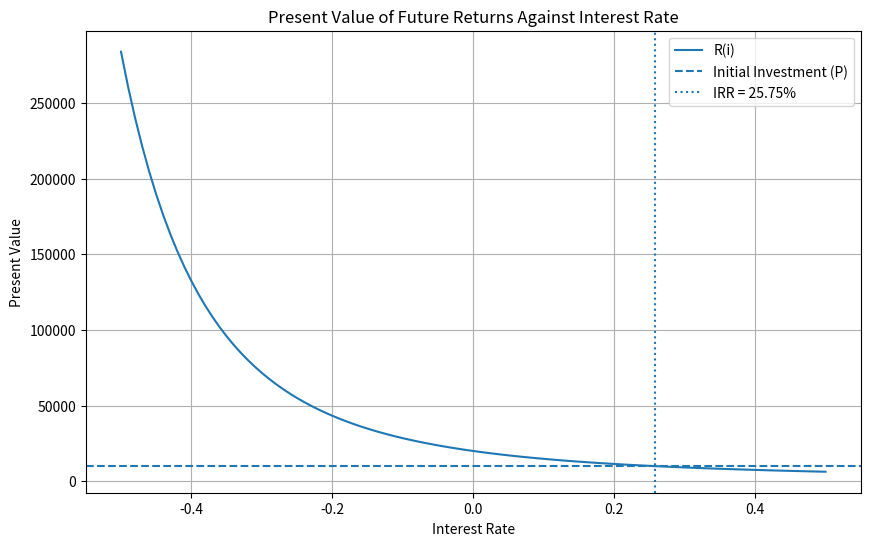
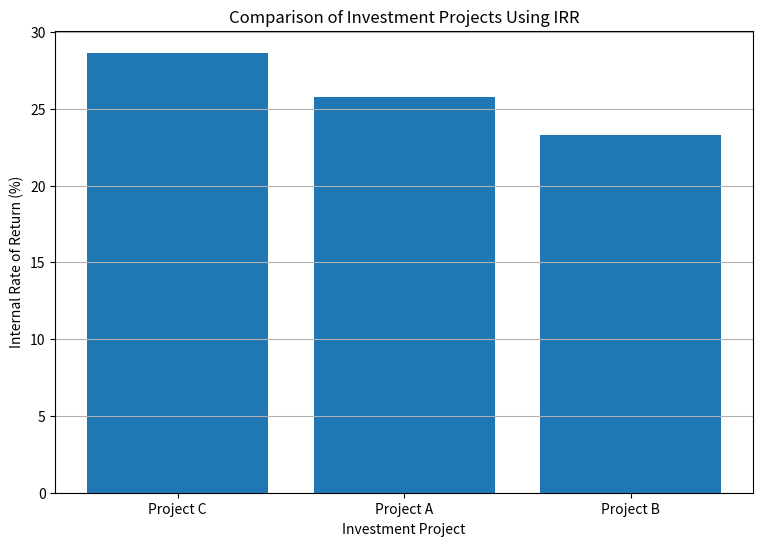

Recreate these plots in Python, in order.
# ============================================================
# FINANCIAL MATHEMATICS: INTERNAL RATE OF RETURN (IRR)
# ============================================================
# This program covers the IRR concepts:
#
# 
# 1. Present value of future returns
# 2. Calculation of IRR
# 3. Verification of the IRR
# 4. Existence and uniqueness of IRR
# 5. Condition for a positive rate of return
# 6. Comparison of different investment projects
# 7. Visualization of present value against interest rate
#
# Main formula:
#
#       P = Sum[An * (1 + i)^(-n)]
#
# Where:
#       P  = Initial investment
#       An = Return at the end of period n
#       i  = Internal rate of return
#       N  = Total number of periods
# ============================================================


import pandas as pd
import matplotlib.pyplot as plt


# ============================================================
# 1. PRESENT VALUE OF FUTURE RETURNS
# ============================================================

def calculate_present_value(future_returns, interest_rate):

    """
    Calculate the present value of a sequence of future returns.

    Formula:
        R(i) = Sum[An / (1 + i)^n]

    Where:
        An = Return at the end of period n
        i  = Interest rate
    """

    if interest_rate <= -1:
        raise ValueError("Interest rate must be greater than -1.")

    present_value = 0

    for period, future_return in enumerate(future_returns, start=1):

        present_value += (
            future_return / (1 + interest_rate) ** period
        )

    return present_value


# ============================================================
# 2. DIFFERENCE BETWEEN PRESENT VALUE AND INITIAL INVESTMENT
# ============================================================

def calculate_irr_equation(future_returns,
                           initial_investment,
                           interest_rate):

    """
    Calculate the difference between the present value
    of future returns and the initial investment.

    Equation:
        R(i) - P

    The IRR is the rate at which this difference becomes zero.
    """

    present_value = calculate_present_value(
        future_returns,
        interest_rate
    )

    return present_value - initial_investment


# ============================================================
# 3. CALCULATE INTERNAL RATE OF RETURN USING BISECTION
# ============================================================

def calculate_irr(future_returns,
                  initial_investment,
                  tolerance=1e-10,
                  maximum_iterations=1000):

    """
    Calculate IRR using the bisection method.

    We solve:
        P = Sum[An / (1 + i)^n]

    Equivalently:
        R(i) - P = 0

    The method searches for the unique rate i > -1.

    Assumptions:
        Initial investment P > 0
        Future returns An >= 0
        At least one future return is positive
    """

    if initial_investment <= 0:
        raise ValueError("Initial investment must be positive.")

    if not future_returns or not any(x > 0 for x in future_returns):
        raise ValueError("At least one future return must be positive.")

    if any(x < 0 for x in future_returns):
        raise ValueError(
            "Future returns must be non-negative, as assumed in the lecture."
        )

    # Lower and upper limits for the IRR search.

    lower_rate = -0.999999999
    upper_rate = 1.0

    # Check whether the upper limit is large enough.

    while calculate_irr_equation(
        future_returns,
        initial_investment,
        upper_rate
    ) > 0:

        upper_rate = 2 * upper_rate + 1

    # Bisection method.

    for iteration in range(maximum_iterations):

        middle_rate = (lower_rate + upper_rate) / 2

        equation_value = calculate_irr_equation(
            future_returns,
            initial_investment,
            middle_rate
        )

        if abs(equation_value) < tolerance:
            return middle_rate, iteration + 1

        if equation_value > 0:
            lower_rate = middle_rate

        else:
            upper_rate = middle_rate

    raise ArithmeticError(
        "IRR calculation did not converge within the iteration limit."
    )


# ============================================================
# 4. GENERATE PRESENT VALUE TABLE
# ============================================================

def generate_present_value_table(future_returns,
                                 initial_investment,
                                 interest_rates):

    """
    Calculate the present value of future returns
    at different interest rates.
    """

    records = []

    for rate in interest_rates:

        present_value = calculate_present_value(
            future_returns,
            rate
        )

        difference = present_value - initial_investment

        records.append({
            "Interest Rate": rate,
            "Present Value": present_value,
            "Initial Investment": initial_investment,
            "Difference (R(i)-P)": difference
        })

    return pd.DataFrame(records)


# ============================================================
# 5. GENERATE FUTURE RETURN SCHEDULE
# ============================================================

def generate_return_schedule(future_returns, irr):

    """
    Calculate the present value of each future return
    using the calculated IRR.
    """

    records = []

    for period, future_return in enumerate(future_returns, start=1):

        present_value = (
            future_return / (1 + irr) ** period
        )

        records.append({
            "Period": period,
            "Future Return": future_return,
            "Discount Factor": 1 / (1 + irr) ** period,
            "Present Value": present_value
        })

    return pd.DataFrame(records)


# ============================================================
# 6. CHECK THE POSITIVE IRR CONDITION
# ============================================================

def check_positive_irr_condition(future_returns,
                                 initial_investment):

    """
    According to the lecture:

    IRR > 0 if and only if:

        P < Sum(An)

    IRR = 0 if:

        P = Sum(An)

    IRR < 0 if:

        P > Sum(An)
    """

    total_future_returns = sum(future_returns)

    if initial_investment < total_future_returns:

        result = "Positive IRR"

    elif initial_investment == total_future_returns:

        result = "Zero IRR"

    else:

        result = "Negative IRR"

    return total_future_returns, result


# ============================================================
# 7. MAIN INPUTS
# ============================================================

# Initial investment

initial_investment = 10000

# Future returns at the end of each period

future_returns = [
    3000,
    3500,
    4000,
    4500,
    5000
]


# ============================================================
# 8. CALCULATE INTERNAL RATE OF RETURN
# ============================================================

irr, number_of_iterations = calculate_irr(
    future_returns,
    initial_investment
)

print("\n========== INTERNAL RATE OF RETURN ==========")

print(f"Initial Investment:       {initial_investment:,.2f}")

print(f"Total Future Returns:     {sum(future_returns):,.2f}")

print(f"Internal Rate of Return:  {irr:.6%}")

print(f"IRR as Percentage:        {irr * 100:.4f}%")

print(f"Number of Iterations:     {number_of_iterations}")


# ============================================================
# 9. CALCULATE PRESENT VALUE AT THE IRR
# ============================================================

present_value_at_irr = calculate_present_value(
    future_returns,
    irr
)

print("\n========== IRR VERIFICATION ==========")

print(f"Initial Investment:       {initial_investment:,.6f}")

print(f"Present Value at IRR:     {present_value_at_irr:,.6f}")

print(
    f"Difference:               "
    f"{present_value_at_irr - initial_investment:.10f}"
)

print("The difference should be approximately zero.")


# ============================================================
# 10. PRESENT VALUE AT DIFFERENT INTEREST RATES
# ============================================================

interest_rates = [
    0.00,
    0.05,
    0.10,
    0.15,
    0.20,
    0.25,
    0.30,
    0.35
]

present_value_table = generate_present_value_table(
    future_returns,
    initial_investment,
    interest_rates
)

print("\n========== PRESENT VALUE TABLE ==========")

print(present_value_table.to_string(index=False))


# ============================================================
# 11. FUTURE RETURN SCHEDULE AT IRR
# ============================================================

return_schedule = generate_return_schedule(
    future_returns,
    irr
)

print("\n========== FUTURE RETURN SCHEDULE ==========")

print(return_schedule.to_string(index=False))

print(
    f"\nSum of Present Values: "
    f"{return_schedule['Present Value'].sum():,.6f}"
)


# ============================================================
# 12. CHECK THE POSITIVE IRR CONDITION
# ============================================================

total_returns, irr_condition = check_positive_irr_condition(
    future_returns,
    initial_investment
)

print("\n========== POSITIVE IRR CONDITION ==========")

print(f"Initial Investment:       {initial_investment:,.2f}")

print(f"Sum of Future Returns:    {total_returns:,.2f}")

print(f"Result:                   {irr_condition}")


# ============================================================
# 13. COMPARISON OF DIFFERENT INVESTMENT PROJECTS
# ============================================================

projects = {
    "Project A": {
        "initial_investment": 10000,
        "returns": [3000, 3500, 4000, 4500, 5000]
    },

    "Project B": {
        "initial_investment": 10000,
        "returns": [2000, 3000, 4000, 5000, 6000]
    },

    "Project C": {
        "initial_investment": 10000,
        "returns": [4000, 4000, 4000, 4000, 4000]
    }
}

project_results = []

for project_name, project_data in projects.items():

    project_irr, _ = calculate_irr(
        project_data["returns"],
        project_data["initial_investment"]
    )

    project_results.append({
        "Project": project_name,
        "Initial Investment": project_data["initial_investment"],
        "Total Returns": sum(project_data["returns"]),
        "IRR": project_irr
    })

project_comparison = pd.DataFrame(project_results)

project_comparison = project_comparison.sort_values(
    by="IRR",
    ascending=False
)

print("\n========== PROJECT COMPARISON ==========")

print(project_comparison.to_string(index=False))

print(
    f"\nHighest IRR: "
    f"{project_comparison.iloc[0]['Project']}"
)


# ============================================================
# 14. VISUALIZATION: PRESENT VALUE AGAINST INTEREST RATE
# ============================================================

rates_for_graph = [
    -0.50 + i * 0.01
    for i in range(101)
]

present_values_for_graph = [
    calculate_present_value(future_returns, rate)
    for rate in rates_for_graph
]

plt.figure(figsize=(10, 6))

plt.plot(
    rates_for_graph,
    present_values_for_graph,
    label="R(i)"
)

plt.axhline(
    y=initial_investment,
    linestyle="--",
    label="Initial Investment (P)"
)

plt.axvline(
    x=irr,
    linestyle=":",
    label=f"IRR = {irr:.2%}"
)

plt.title("Present Value of Future Returns Against Interest Rate")
plt.xlabel("Interest Rate")
plt.ylabel("Present Value")
plt.grid(True)
plt.legend()

plt.show()


# ============================================================
# 15. VISUALIZATION: PROJECT IRR COMPARISON
# ============================================================

plt.figure(figsize=(9, 6))

plt.bar(
    project_comparison["Project"],
    project_comparison["IRR"] * 100
)

plt.title("Comparison of Investment Projects Using IRR")
plt.xlabel("Investment Project")
plt.ylabel("Internal Rate of Return (%)")
plt.grid(axis="y")

plt.show()


# ============================================================
# 16. FINAL SUMMARY
# ============================================================

print("\n========== FINAL SUMMARY ==========")

print(f"1. Initial Investment: {initial_investment:,.2f}")

print(f"2. Total Future Returns: {sum(future_returns):,.2f}")

print(f"3. Internal Rate of Return: {irr:.4%}")

print(f"4. Present Value at IRR: {present_value_at_irr:,.2f}")

print(f"5. IRR Condition: {irr_condition}")

print("\nIRR calculations completed successfully!")
